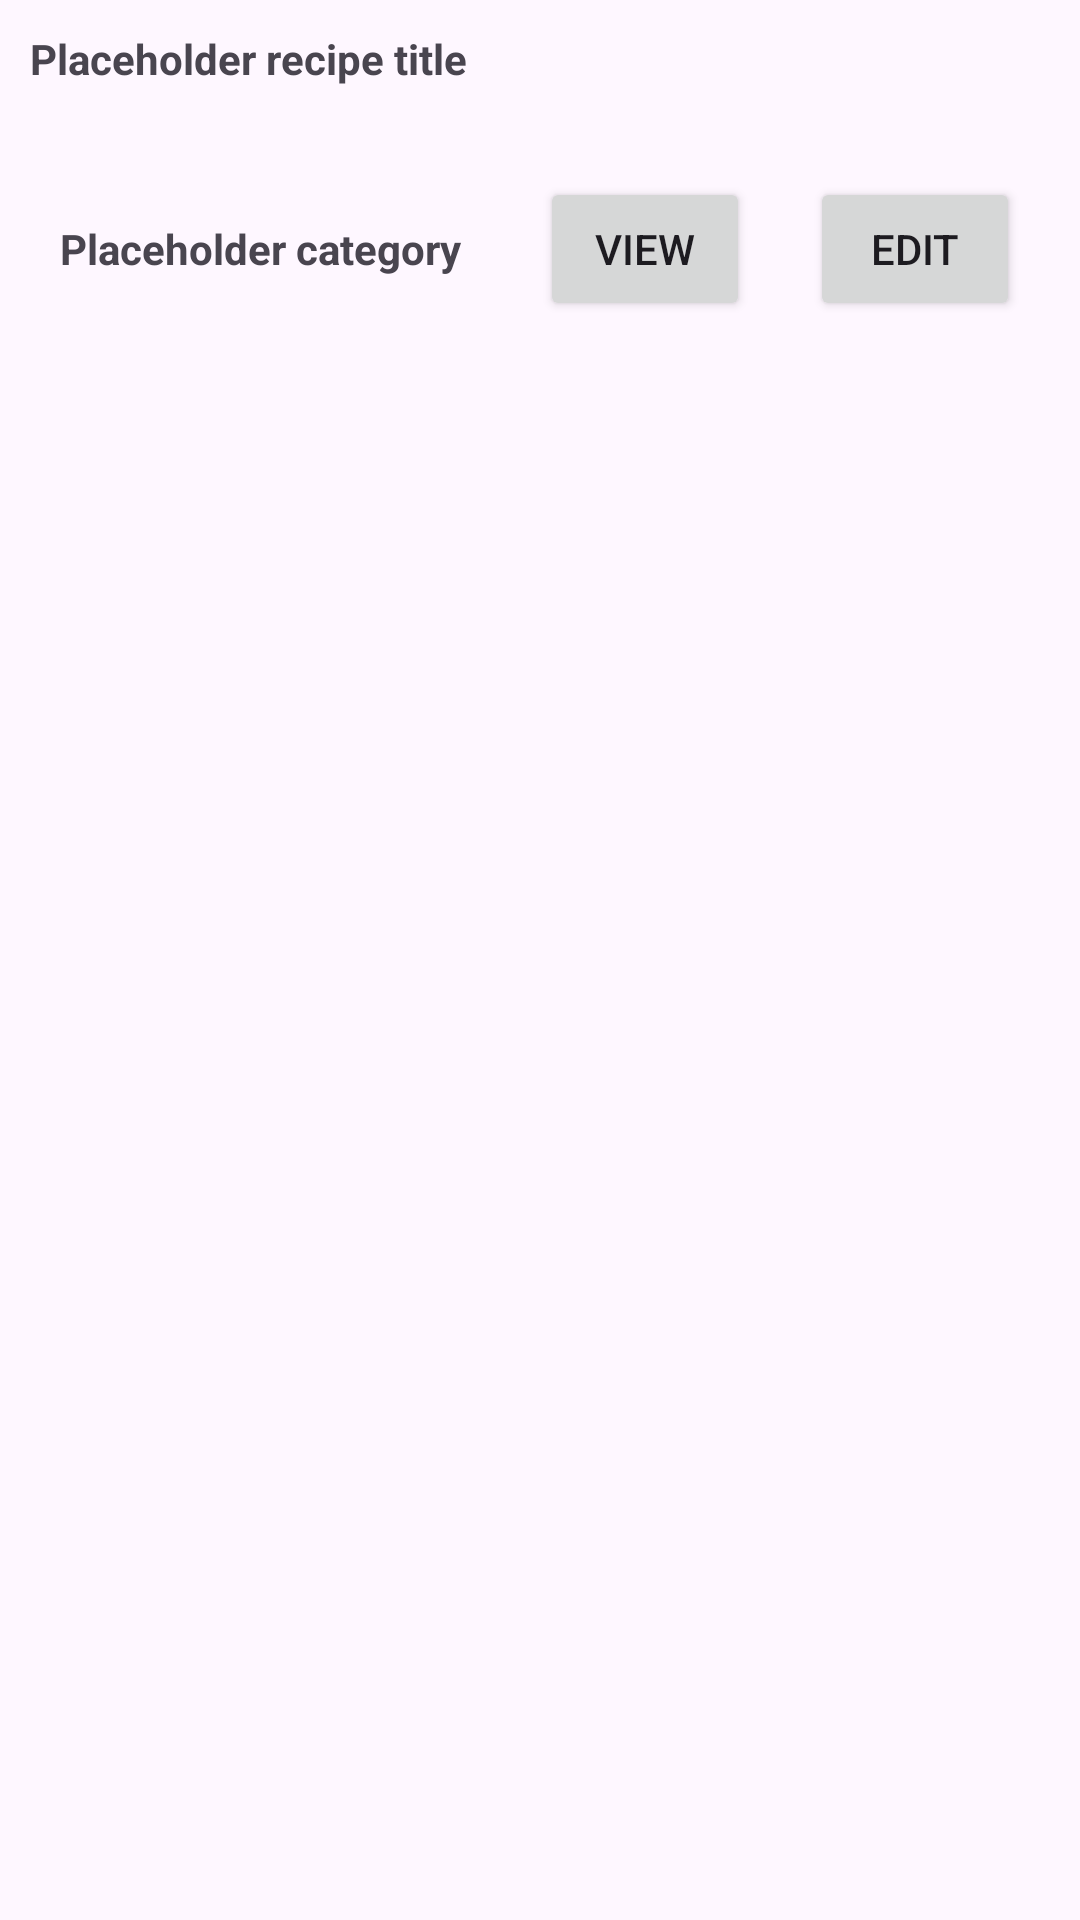

The Android layout XML behind this screen, and the referenced resources:
<!-- AndroidManifest.xml: application theme Theme.Coursework_MindaugasGailiunas -->
<!-- res/layout/recipe_item_view.xml -->
<?xml version="1.0" encoding="utf-8"?>
<androidx.constraintlayout.widget.ConstraintLayout xmlns:android="http://schemas.android.com/apk/res/android"
    android:layout_width="match_parent"
    android:layout_height="match_parent"
    xmlns:app="http://schemas.android.com/apk/res-auto">

    
    <LinearLayout
        android:layout_width="match_parent"
        android:layout_height="wrap_content"
        android:orientation="vertical"
        app:layout_constraintStart_toStartOf="parent"
        app:layout_constraintTop_toTopOf="parent">

        
        <TextView
            android:layout_width="match_parent"
            android:layout_height="wrap_content"
            android:id="@+id/recipeItemTitle"
            android:text="Placeholder recipe title"
            android:layout_margin="10dp"
            android:textStyle="bold"
            />

       
        <LinearLayout
            android:layout_width="match_parent"
            android:layout_height="wrap_content"
            android:orientation="horizontal"
            android:layout_margin="10dp">

            
            <TextView
                android:layout_width="0dp"
                android:layout_height="wrap_content"
                android:id="@+id/recipeItemCategory"
                android:layout_weight="1"
                android:layout_margin="10dp"
                android:text="Placeholder category"
                android:textStyle="bold"
                />

            
            <Button
                android:layout_width="0dp"
                android:layout_height="wrap_content"
                android:id="@+id/recipeItemViewButton"
                android:layout_weight="0.5"
                android:layout_margin="10dp"
                android:text="@string/view_btn"
                />

            
            <Button
                android:layout_width="0dp"
                android:layout_height="wrap_content"
                android:id="@+id/recipeItemEditButton"
                android:layout_weight="0.5"
                android:layout_margin="10dp"
                android:text="@string/edit_btn"
                />
            
        </LinearLayout>


    </LinearLayout>

</androidx.constraintlayout.widget.ConstraintLayout>
<!-- resources referenced by this layout -->
<resources>
  <string name="edit_btn">Edit</string>
  <string name="view_btn">View</string>
  <style name="Theme.Coursework_MindaugasGailiunas" parent="Base.Theme.Coursework_MindaugasGailiunas" />
  <style name="Base.Theme.Coursework_MindaugasGailiunas" parent="Theme.Material3.DayNight.NoActionBar">
          
          
      </style>
</resources>
